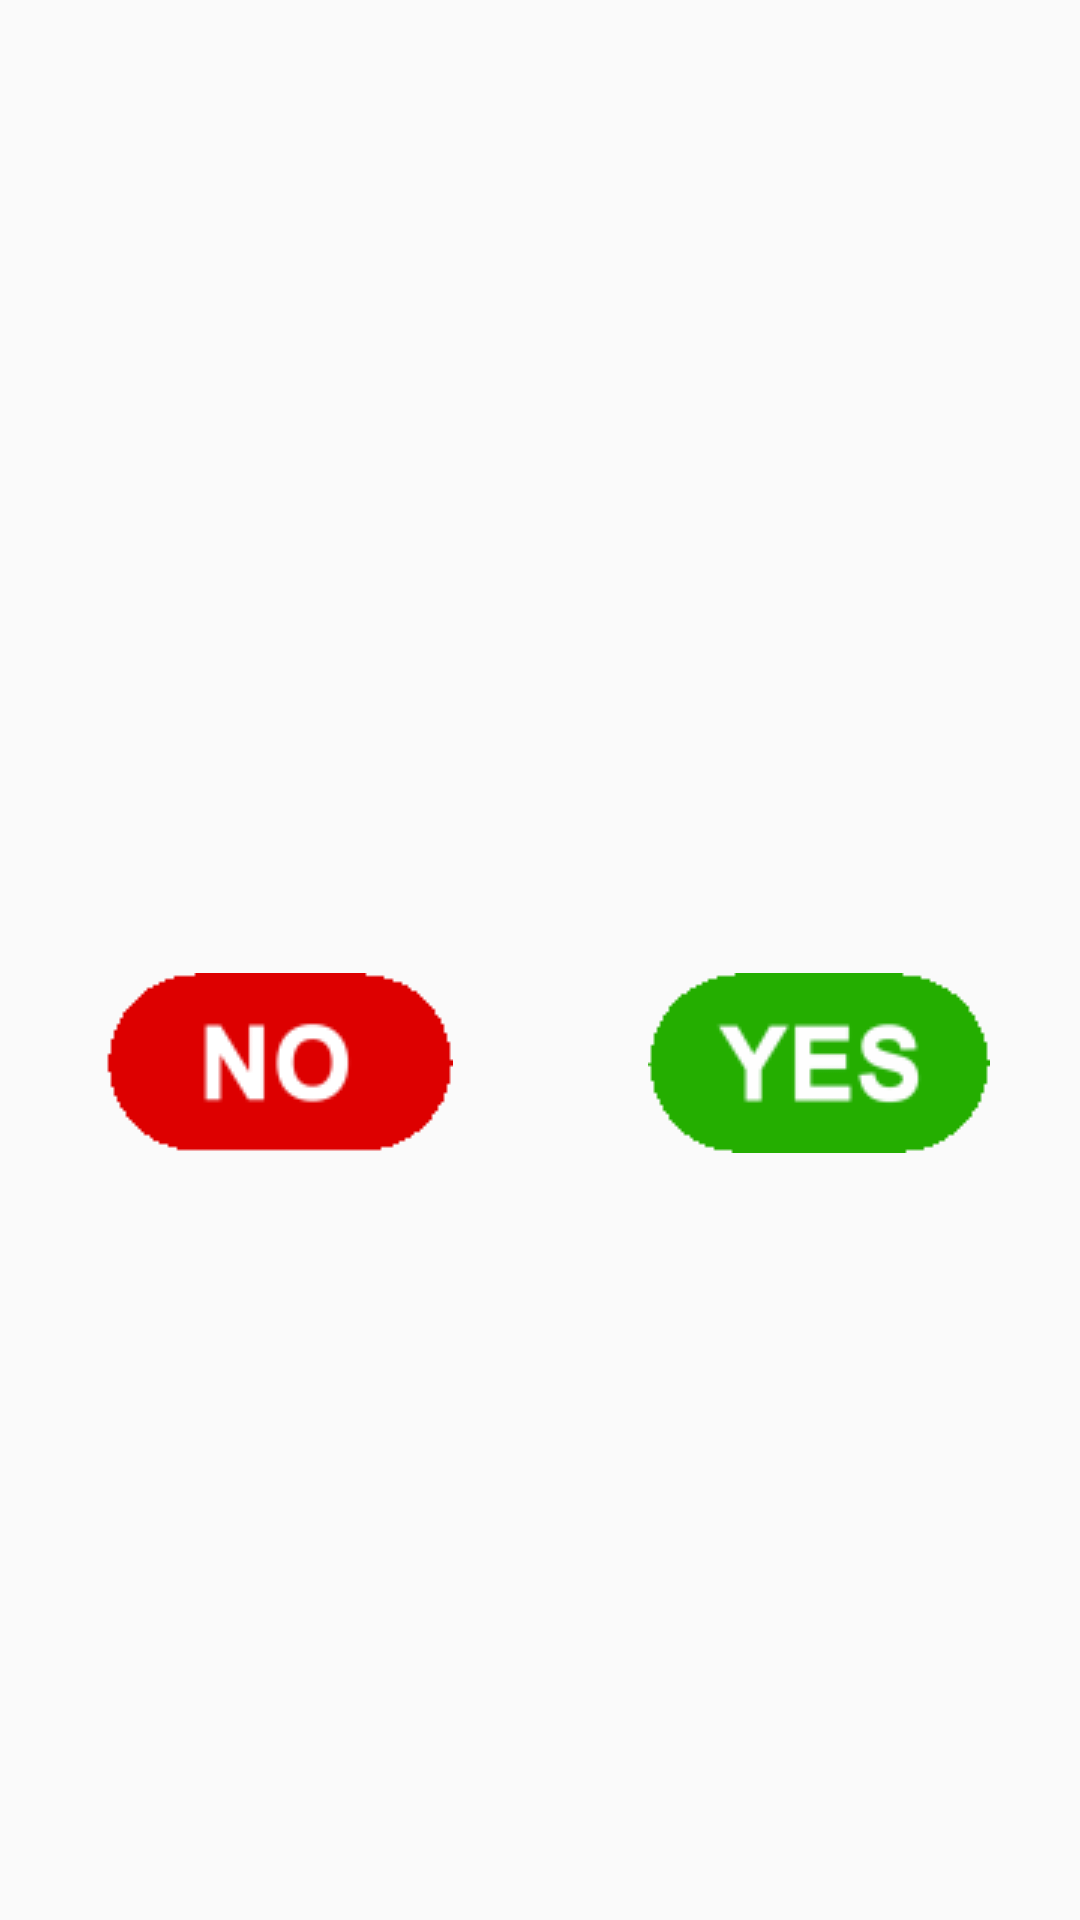

Android layout source for this screen:
<!-- AndroidManifest.xml: application theme AppTheme -->
<!-- res/layout/round_corner.xml -->
<RelativeLayout xmlns:android="http://schemas.android.com/apk/res/android"
    android:layout_width="match_parent"
    android:layout_height="match_parent"
    android:gravity="center"
    android:orientation="vertical"
    style="@style/AppTheme.NoActionBar">

    <LinearLayout
        android:layout_width="600dp"
        android:layout_height="wrap_content"
        android:id="@+id/ll"
        android:background="@drawable/dialog_bg"
        android:orientation="vertical">

        <LinearLayout
            android:layout_width="match_parent"
            android:layout_height="wrap_content"
            android:orientation="vertical">

            <TextView
                android:id="@+id/text_dialog"
                android:layout_width="match_parent"
                android:layout_height="wrap_content"
                android:layout_marginBottom="20dp"
                android:layout_marginLeft="4dp"
                android:layout_marginRight="4dp"
                android:layout_marginTop="10dp"
                android:gravity="center_horizontal"
                android:textColor="@color/yellow"
                android:textSize="44sp"
                android:textStyle="bold"/>

            <LinearLayout
                android:layout_width="match_parent"
                android:layout_height="wrap_content"
                android:layout_marginBottom="20dp"
                android:gravity="center"
                android:orientation="horizontal">

                <ImageButton
                    android:id="@+id/btn_cancel"
                    android:layout_width="wrap_content"
                    android:layout_height="wrap_content"
                    android:src="@drawable/no_icon"
                    android:padding="15dp"
                    android:layout_margin="20dp"
                    android:background="@null"/>

                <ImageButton
                    android:id="@+id/btn_ok"
                    android:layout_width="wrap_content"
                    android:layout_height="wrap_content"
                    android:padding="15dp"
                    android:src="@drawable/yes_icon"
                    android:layout_margin="20dp"
                    android:background="@null"/>

            </LinearLayout>

        </LinearLayout>

    </LinearLayout>

</RelativeLayout>
<!-- resources referenced by this layout -->
<resources>
  <color name="yellow">#FFFF00</color>
  <!-- drawable no_icon: png bitmap (drawable, 1981 bytes) -->
  <!-- drawable yes_icon: png bitmap (drawable, 2106 bytes) -->
  <style name="AppTheme.NoActionBar">
          <item name="windowActionBar">false</item>
          <item name="windowNoTitle">true</item>
          <item name="android:windowFullscreen">true</item>
      </style>
  <style name="AppTheme" parent="Theme.AppCompat.Light.DarkActionBar">
          <item name="colorPrimaryDark">@color/colorPrimaryDark</item>
      </style>
  <color name="colorPrimaryDark">#00574B</color>
</resources>
